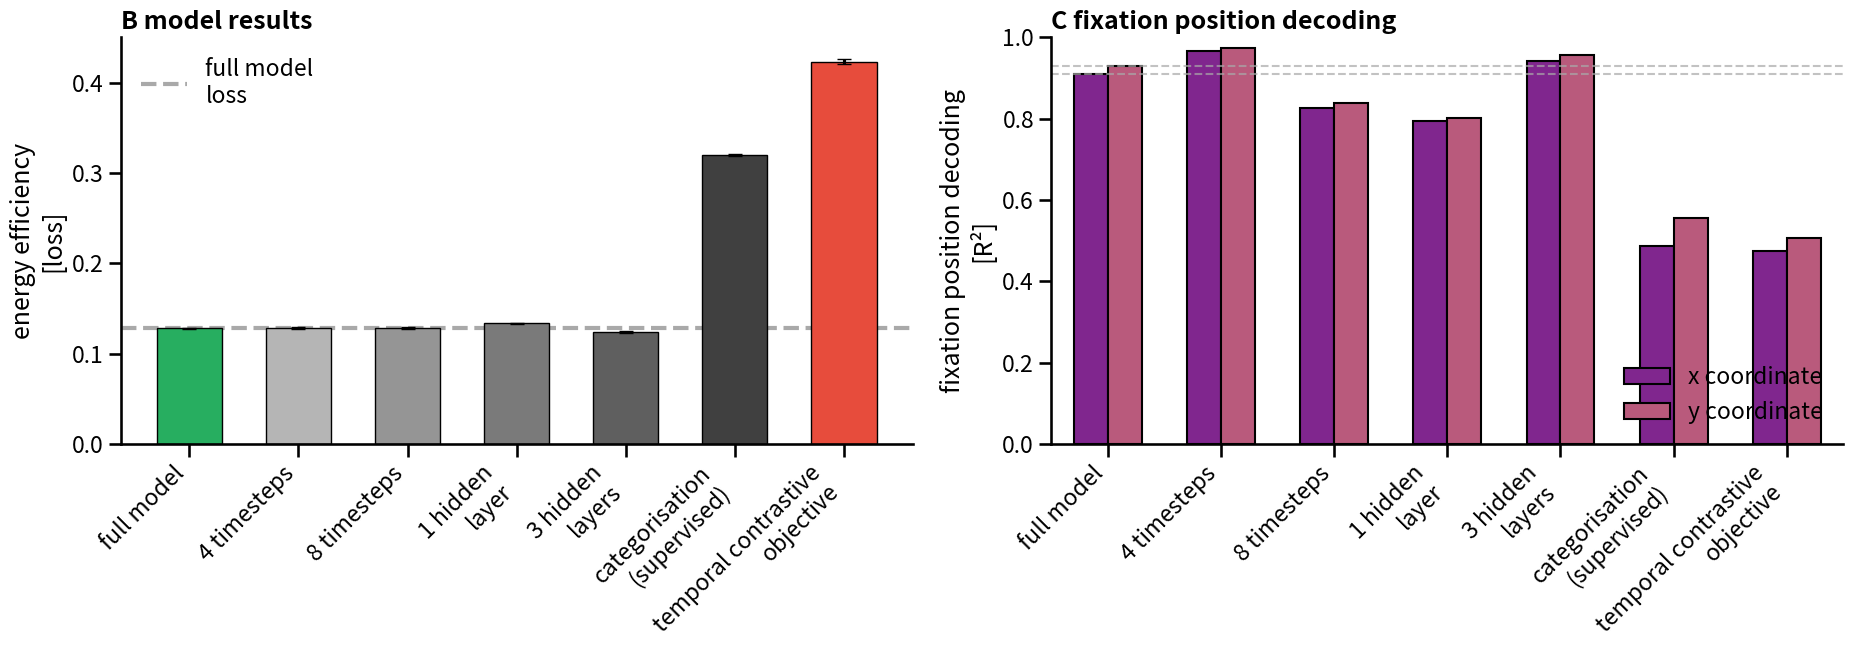

The script that saved this image:
#!/usr/bin/env python3
"""
Supplementary results plot for energy efficiency and allocentric decoding comparison.
Includes original model variants and new temporal contrastive results.
"""

import matplotlib.pyplot as plt
import numpy as np
import seaborn as sns
import pandas as pd
import os

# Set style to match paper
sns.set_context('talk')

# [redacted]
models = ['full model', '4 timesteps', '8 timesteps', '1 hidden\nlayer', '3 hidden\nlayers', 
          'categorisation\n(supervised)', 'temporal contrastive\nobjective']

# Loss data: (mean, lower_99CI, upper_99CI)
loss_data = [
    (0.128, 0.127, 0.129),  # full model (estimated from 4 timesteps)
    (0.12811479, 0.12713718292245169, 0.12909239652624827),  # 4 timesteps
    (0.1285683, 0.12759205751324207, 0.1295445556173274),   # 8 timesteps
    (0.1335439, 0.1325247788863055, 0.13456300850344974),   # 1 hidden layer
    (0.12374754, 0.12280473117477891, 0.12469035382621291), # 3 hidden layers
    (0.3195281, 0.3182375727972682, 0.3208186329522435),    # supervised (epoch 100)
    (0.423138, 0.420405, 0.425870)  # temporal contrastive - NEW RESULTS
]

# R² data: [x_coordinate, y_coordinate] 
r2_data = [
    [0.91, 0.93],           # full model (original)
    [0.96726419, 0.97306166],  # 4 timesteps
    [0.82636739, 0.83783585],  # 8 timesteps  
    [0.79468732, 0.80130765],  # 1 hidden layer
    [0.94286285, 0.95643485],  # 3 hidden layers
    [0.48640877, 0.55557019],  # supervised (epoch 100)
    [0.47562987, 0.50586957]   # temporal contrastive - ACTUAL RESULTS
]

# Extract values for plotting
test_losses = [data[0] for data in loss_data]
loss_lower_ci = [data[1] for data in loss_data]
loss_upper_ci = [data[2] for data in loss_data]

# Calculate error bars (distance from mean)
loss_errors = [
    [test_losses[i] - loss_lower_ci[i], loss_upper_ci[i] - test_losses[i]] 
    for i in range(len(test_losses))
]
loss_errors = np.array(loss_errors).T

r2_x = [data[0] for data in r2_data]
r2_y = [data[1] for data in r2_data]

# Create figure exactly like paper style
fig, (ax1, ax2) = plt.subplots(1, 2, figsize=(19, 7), gridspec_kw={'width_ratios': [1, 1]})

# Colors - emerald green for full model, red for temporal contrastive, grays for others
full_color = '#27ae60'
temporal_contrastive_color = '#e74c3c'  # Red to highlight poor performance
pallette_greys = sns.color_palette('Greys', len(models) + 2)[2:]
pallette_greys[0] = full_color
pallette_greys[-1] = temporal_contrastive_color  # Last color for temporal contrastive

# Plot 1: Energy Efficiency Loss with error bars
bars1 = ax1.bar(range(len(models)), test_losses,
                color=pallette_greys, width=0.6, edgecolor='black', linewidth=1,
                yerr=loss_errors, capsize=5, ecolor='black')

ax1.set_ylabel('energy efficiency\n[loss]')
ax1.set_title('B model results', fontweight='bold', loc='left')
ax1.set_xticks(range(len(models)))
ax1.set_xticklabels(models, rotation=45, ha='right')
ax1.set_ylim(0, 0.45)  # Adjusted to accommodate temporal contrastive results

# Add full model reference line
full_model_loss = test_losses[0]
ax1.axhline(full_model_loss, linestyle='--', linewidth=3,
            label='full model\nloss', color='darkgrey', zorder=0)

# Removed annotation as requested

ax1.legend(frameon=False)

# Plot 2: Allocentric Decoding Performance
# Create grouped barplot data
r2_data_df = []
for i, model in enumerate(models):
    r2_data_df.extend([
        {'model': model, 'coordinate': 'x coordinate', 'r2': r2_x[i], 'pos': i},
        {'model': model, 'coordinate': 'y coordinate', 'r2': r2_y[i], 'pos': i}
    ])

r2_df = pd.DataFrame(r2_data_df)

# Colors for coordinates
coord_colors = ['#8d159fff', '#c94a77ff']

sns.barplot(data=r2_df, x='pos', y='r2', hue='coordinate',
            palette=coord_colors, ax=ax2,
            width=0.6, edgecolor='black', errwidth=2)

ax2.set_ylabel('fixation position decoding\n[R²]')
ax2.set_title('C fixation position decoding', fontweight='bold', loc='left')
ax2.set_xticks(range(len(models)))
ax2.set_xticklabels(models, rotation=45, ha='right')
ax2.legend(frameon=False, loc='lower right')
ax2.set_ylim(0, 1.0)
ax2.set_xlabel('')

# Add reference lines for full model R²
ax2.axhline(y=0.91, color='darkgrey', linestyle='--', alpha=0.7, linewidth=1.5)
ax2.axhline(y=0.93, color='darkgrey', linestyle='--', alpha=0.7, linewidth=1.5)

# Removed annotation as requested

# Remove spines like in paper
for ax in [ax1, ax2]:
    sns.despine(ax=ax)

plt.tight_layout()

# Save as SVG
output_dir = './efficient-remapping/figures'
os.makedirs(output_dir, exist_ok=True)

# Make sure the text is editable in the SVG
plt.rcParams['svg.fonttype'] = 'none'
fname = 'supplement_energy_efficiency_with_temporal_contrastive.svg'

# Print save path
print(f"Saving figure to: {os.path.join(output_dir, fname)}")
plt.savefig(os.path.join(output_dir, fname), format='svg', bbox_inches='tight')

# Also save as PNG for quick viewing
plt.savefig(os.path.join(output_dir, fname.replace('.svg', '.png')), 
           format='png', dpi=300, bbox_inches='tight')

print("Figure saved successfully!")
print("\nTemporal Contrastive Results Summary:")
print(f"Energy Efficiency: {test_losses[-1]:.6f} (99% CI: [{loss_lower_ci[-1]:.6f}, {loss_upper_ci[-1]:.6f}])")
print(f"Spatial Decoding: R²_x = {r2_x[-1]:.6f}, R²_y = {r2_y[-1]:.6f}")
print("Status: Temporal contrastive learning shows minimal improvement over untrained baseline")

# Display the plot
plt.show()

if __name__ == "__main__":
    print("Generating supplementary results plot with temporal contrastive results...")
    # The script will run automatically when imported or called directly